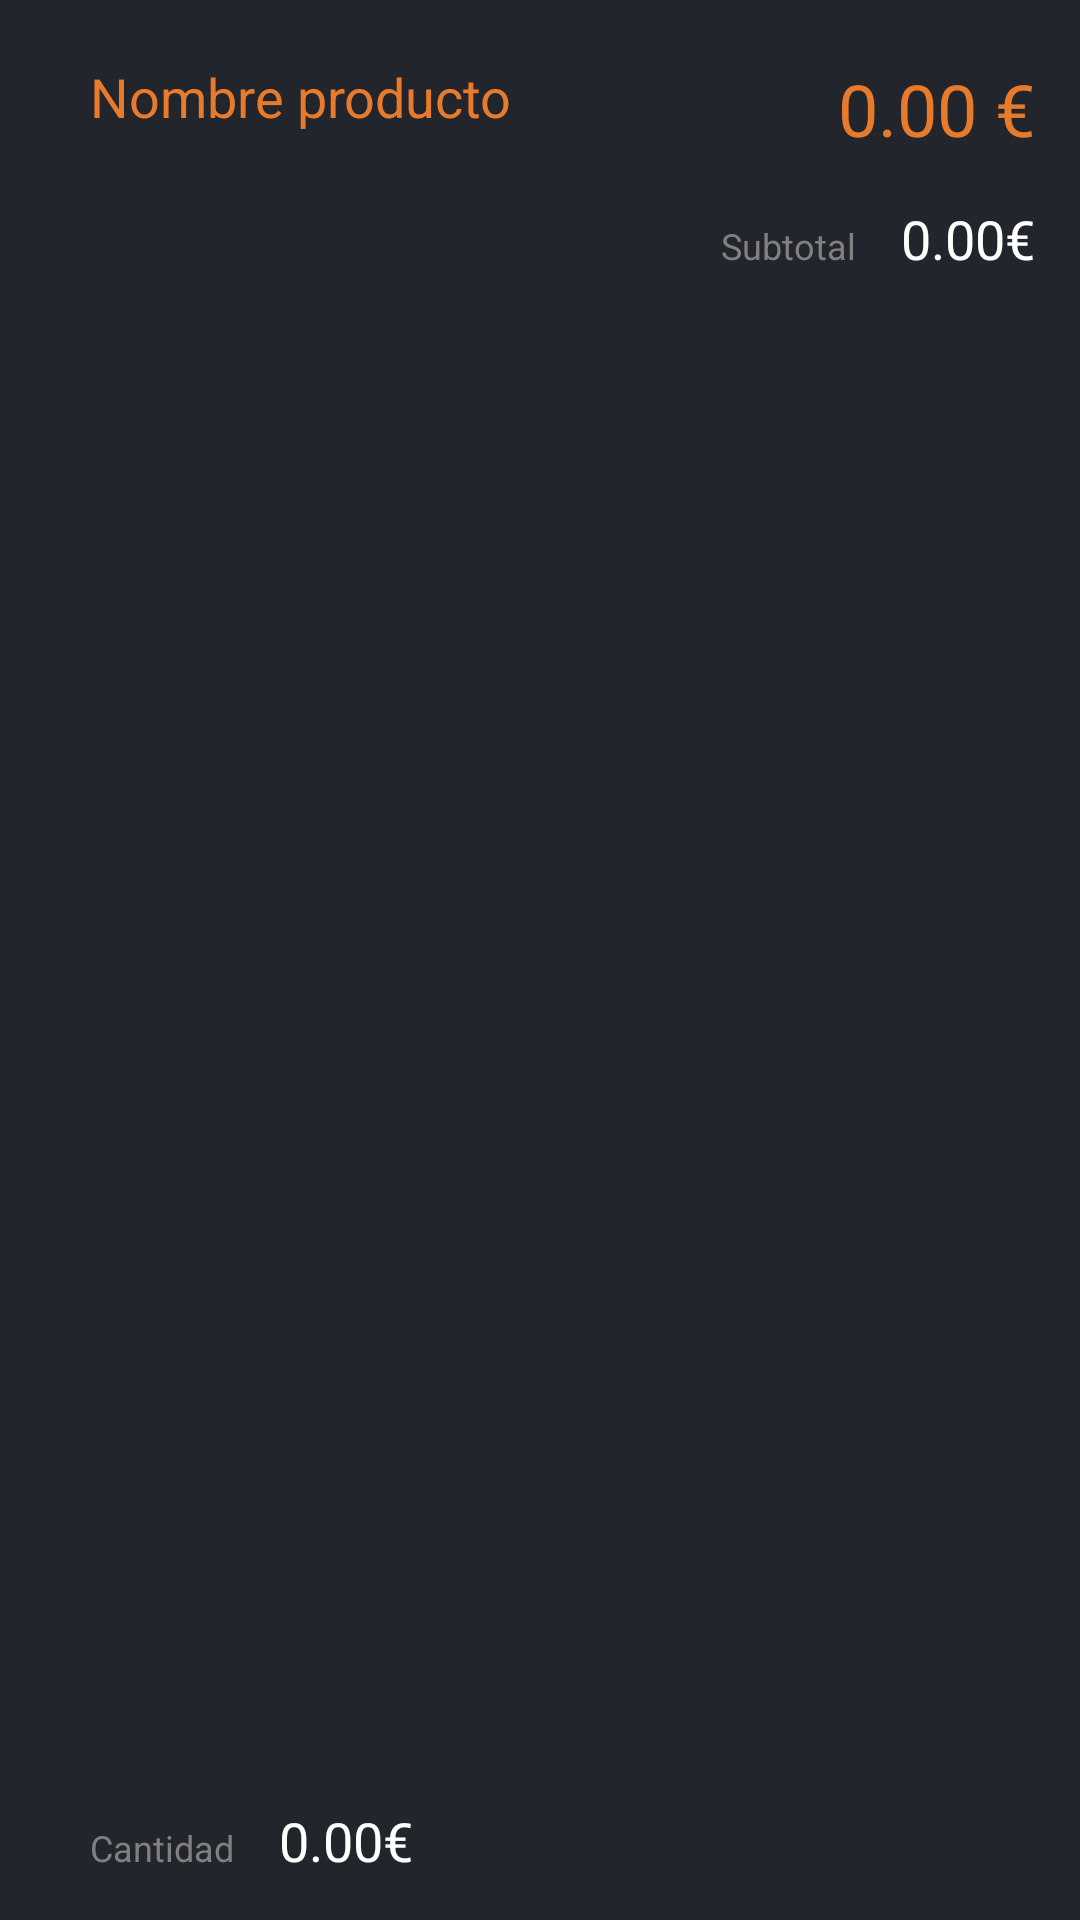

Reconstruct the res/layout file that produces this screen, plus the resources it refers to.
<!-- AndroidManifest.xml: application theme Theme.Krados -->
<!-- res/layout/info_purchase_item.xml -->
<?xml version="1.0" encoding="utf-8"?>
<androidx.coordinatorlayout.widget.CoordinatorLayout xmlns:android="http://schemas.android.com/apk/res/android"
    android:layout_width="match_parent"
    android:layout_height="105dp"
    android:layout_margin="10dp"
    android:background="@color/grey">

    <RelativeLayout
        android:layout_width="match_parent"
        android:layout_height="match_parent">

        <TextView
            android:id="@+id/info_purchase_product_name_text"
            android:layout_width="wrap_content"
            android:layout_height="wrap_content"
            android:layout_alignParentStart="true"
            android:layout_alignParentTop="true"
            android:layout_marginStart="30dp"
            android:layout_marginTop="20dp"
            android:layout_marginEnd="60dp"
            android:layout_toStartOf="@+id/info_purchase_product_price_text"
            android:text="Nombre producto"
            android:textColor="@color/orange"
            android:textSize="18sp" />

        <TextView
            android:id="@+id/amount_tag"
            android:layout_width="wrap_content"
            android:layout_height="wrap_content"
            android:layout_alignParentStart="true"
            android:layout_alignParentBottom="true"
            android:layout_marginStart="30dp"
            android:layout_marginBottom="16dp"
            android:text="Cantidad"
            android:textColor="@color/grey_l"
            android:textSize="12dp" />

        <TextView
            android:id="@+id/info_purchase_product_amount_text"
            android:layout_width="wrap_content"
            android:layout_height="wrap_content"
            android:layout_below="@+id/info_purchase_product_name_text"
            android:layout_alignBaseline="@id/amount_tag"
            android:layout_marginStart="15dp"
            android:layout_marginTop="23dp"
            android:layout_toEndOf="@+id/amount_tag"
            android:text="0.00€"
            android:textColor="@color/white"
            android:textSize="18dp" />

        <TextView
            android:id="@+id/info_purchase_product_price_text"
            android:layout_width="wrap_content"
            android:layout_height="wrap_content"
            android:layout_alignParentTop="true"
            android:layout_alignParentEnd="true"
            android:layout_marginTop="20dp"
            android:layout_marginEnd="15dp"
            android:text="0.00 €"
            android:textColor="@color/orange"
            android:textSize="24sp" />


        <TextView
            android:id="@+id/sub_total"
            android:layout_width="wrap_content"
            android:layout_height="wrap_content"
            android:layout_below="@+id/info_purchase_product_price_text"
            android:layout_alignBaseline="@id/info_purchase_total_product_price_text"
            android:layout_marginEnd="15dp"
            android:layout_toStartOf="@+id/info_purchase_total_product_price_text"
            android:text="Subtotal"
            android:textColor="@color/grey_l"
            android:textSize="12dp" />

        <TextView
            android:id="@+id/info_purchase_total_product_price_text"
            android:layout_width="wrap_content"
            android:layout_height="wrap_content"
            android:layout_below="@+id/info_purchase_product_price_text"
            android:layout_alignParentEnd="true"
            android:layout_marginTop="15dp"
            android:layout_marginEnd="15dp"
            android:text="0.00€"
            android:textColor="@color/white"
            android:textSize="18dp" />


    </RelativeLayout>

</androidx.coordinatorlayout.widget.CoordinatorLayout>
<!-- resources referenced by this layout -->
<resources>
  <color name="grey">#22252B</color>
  <color name="grey_l">#808080</color>
  <color name="orange">#E87B2B</color>
  <color name="white">#FFFFFFFF</color>
  <style name="Theme.Krados" parent="Theme.MaterialComponents.NoActionBar">
          
          <item name="colorPrimary">@color/orange</item>
          <item name="colorPrimaryVariant">@color/orange_d</item>
          <item name="colorOnPrimary">@color/white</item>
          
          <item name="colorSecondary">@color/grey</item>
          <item name="colorSecondaryVariant">@color/grey_d</item>
          <item name="colorOnSecondary">@color/black</item>
          
          <item name="android:statusBarColor" tools:targetApi="l">?attr/colorPrimaryVariant</item>
          
      </style>
  <color name="orange_d">#934612</color>
  <color name="grey_d">#16191E</color>
  <color name="black">#FF000000</color>
</resources>
